Photos from the image-classification dataset "chess_pieces" in the GitHub repository yiminghuang47/chess-recognition. Its 13 classes are: black bishop, black king, black knight, black pawn, black queen, black rook, empty square, white bishop, white king, white knight, white pawn, white queen, white rook.

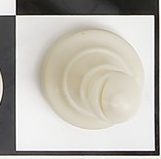
Label: white bishop

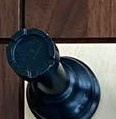
Label: black rook

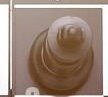
Label: black king

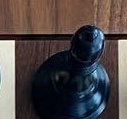
Label: black bishop

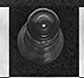
Label: black queen

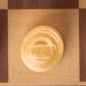
Label: white king
